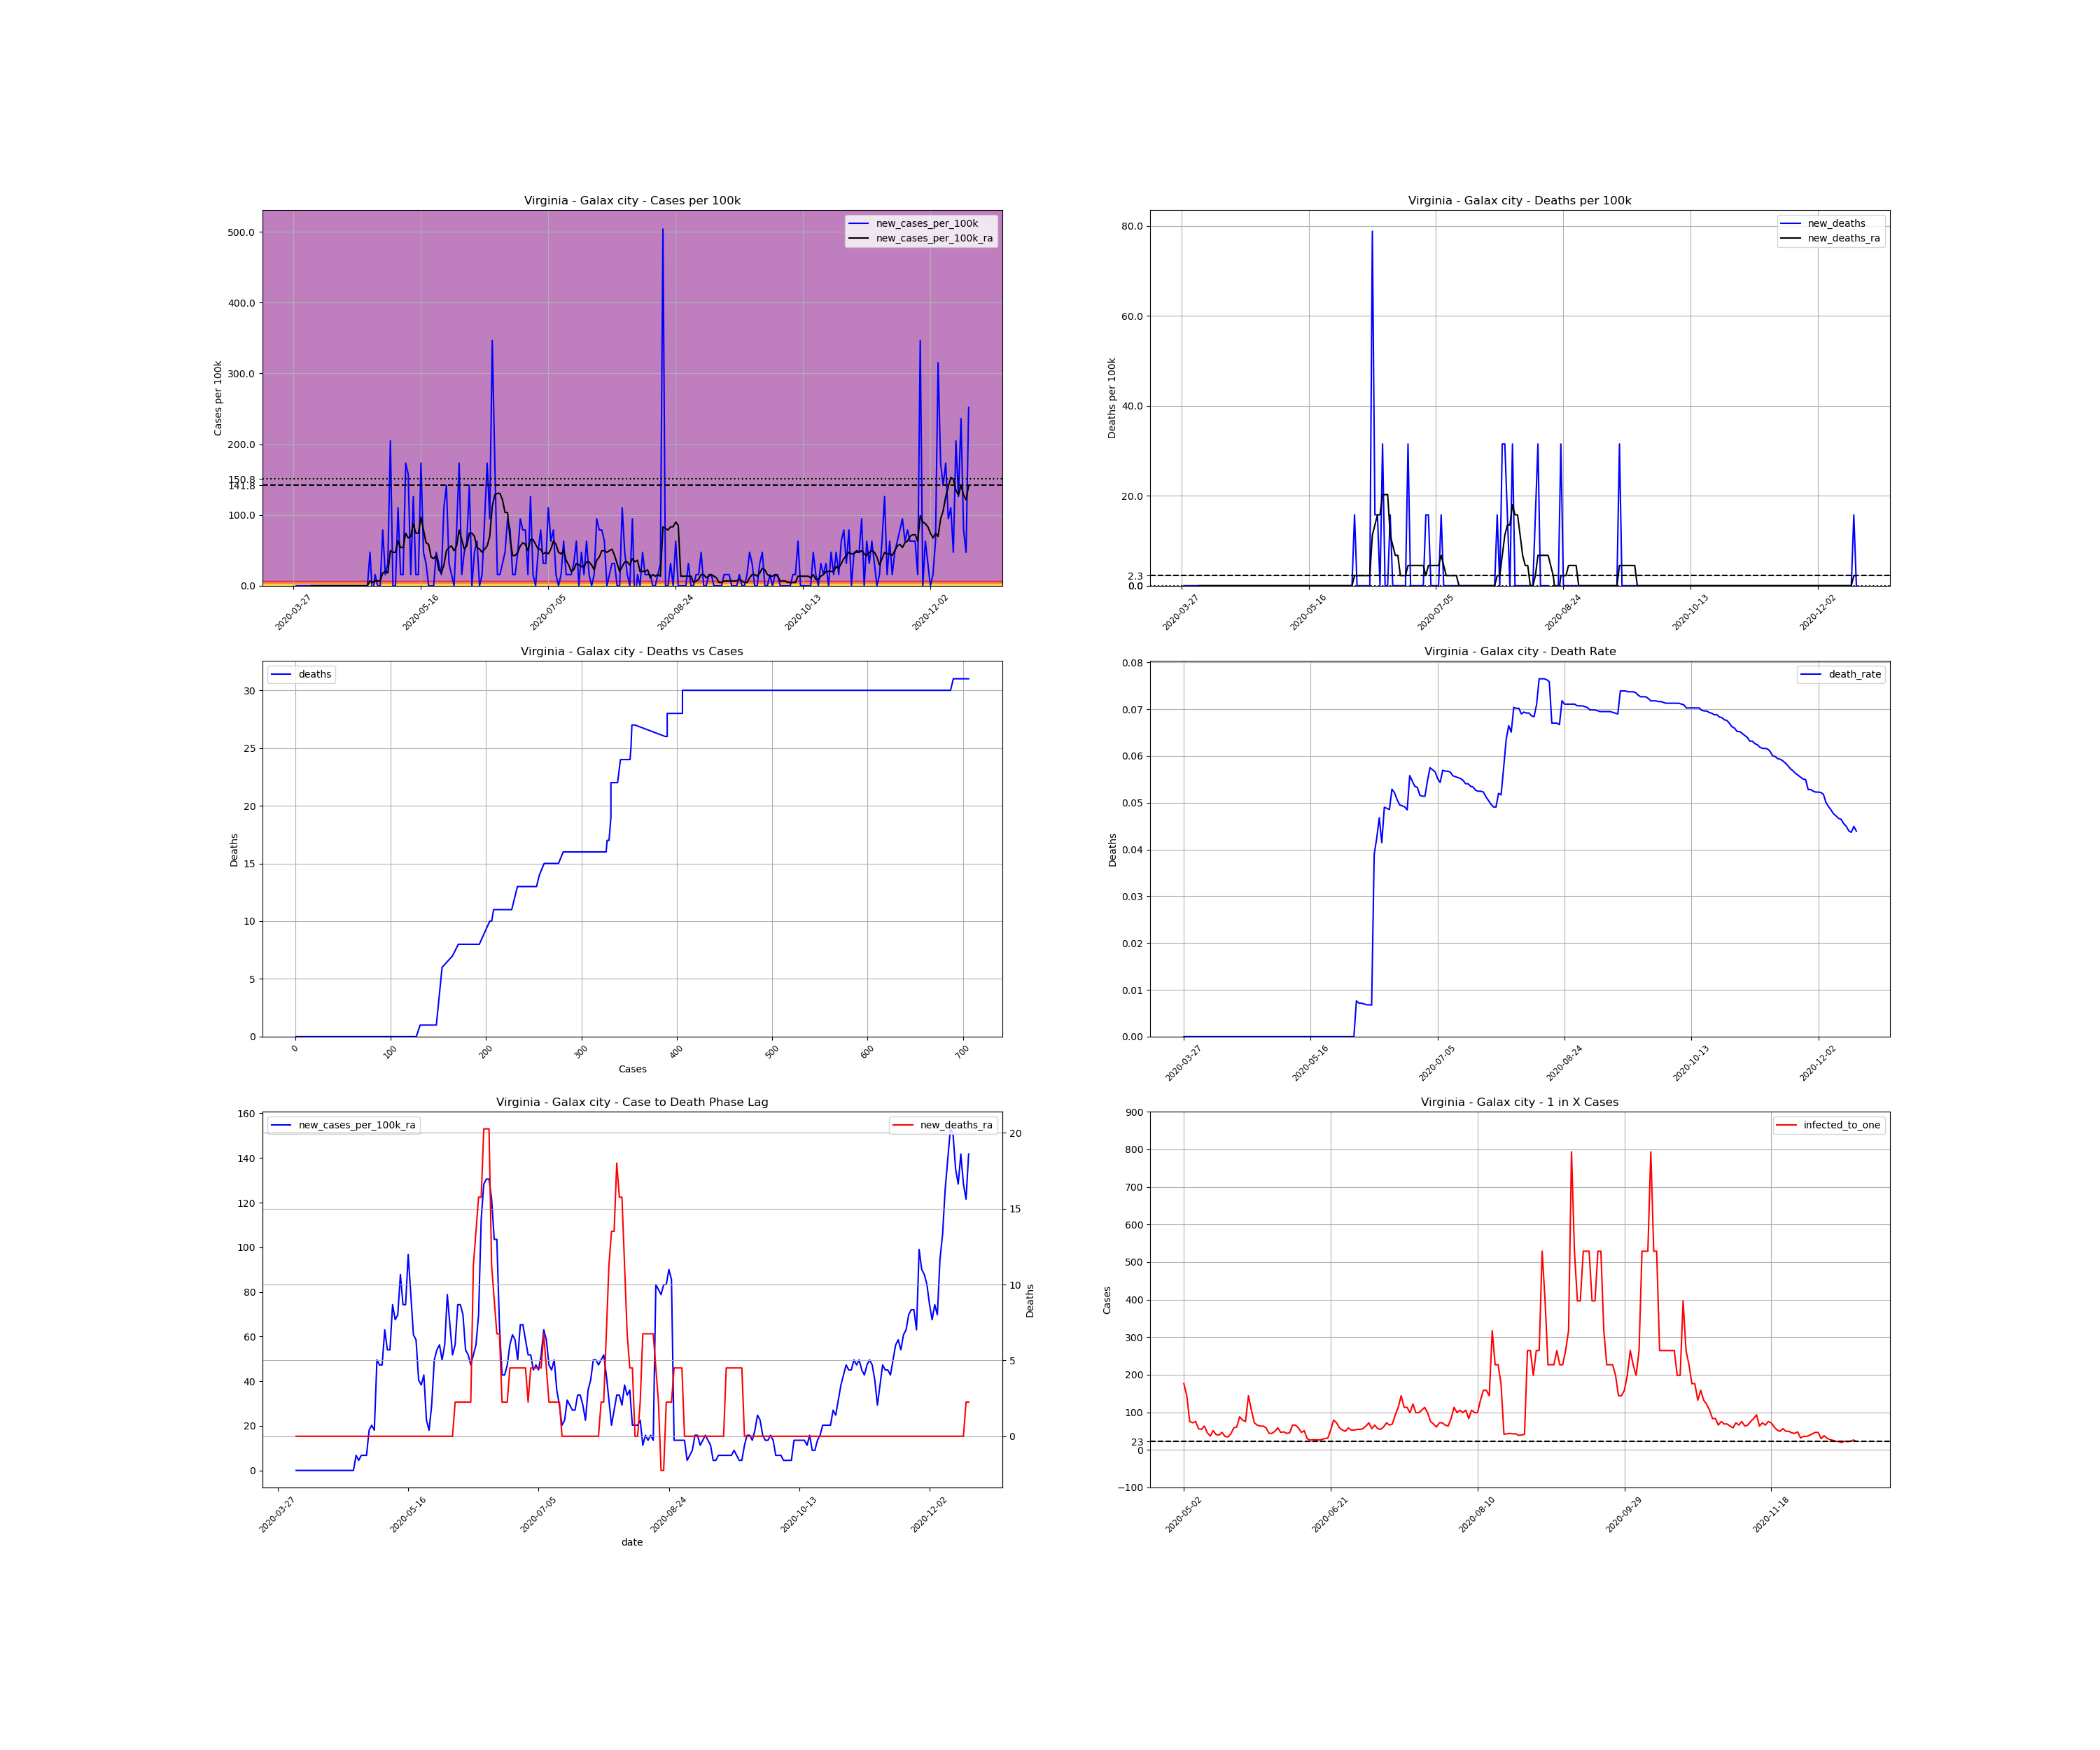

Data behind this chart, as committed beside it:
, date, county, state, fips, cases, deaths, COUNTY, STNAME, CTYNAME, POPESTIMATE2019, cases_per_100k, deaths_per_100k, death_rate, new_cases, new_cases_per_100k, new_deaths, new_cases_per_100k_ra, new_deaths_ra, active_cases, infected_to_one
476620, 2020-03-27, Galax city, Virginia, 51640, 1, 0.0, 640, Virginia, Galax city, 6347, 15.76, 0.0, 0.0, , , , , , , 
476621, 2020-03-28, Galax city, Virginia, 51640, 1, 0.0, 640, Virginia, Galax city, 6347, 15.76, 0.0, 0.0, 0.0, 0.0, 0.0, , , , 
476622, 2020-03-29, Galax city, Virginia, 51640, 1, 0.0, 640, Virginia, Galax city, 6347, 15.76, 0.0, 0.0, 0.0, 0.0, 0.0, , , , 
476623, 2020-03-30, Galax city, Virginia, 51640, 1, 0.0, 640, Virginia, Galax city, 6347, 15.76, 0.0, 0.0, 0.0, 0.0, 0.0, , , , 
476624, 2020-03-31, Galax city, Virginia, 51640, 1, 0.0, 640, Virginia, Galax city, 6347, 15.76, 0.0, 0.0, 0.0, 0.0, 0.0, , , , 
476625, 2020-04-01, Galax city, Virginia, 51640, 1, 0.0, 640, Virginia, Galax city, 6347, 15.76, 0.0, 0.0, 0.0, 0.0, 0.0, , , , 
476626, 2020-04-02, Galax city, Virginia, 51640, 1, 0.0, 640, Virginia, Galax city, 6347, 15.76, 0.0, 0.0, 0.0, 0.0, 0.0, , , , 
476627, 2020-04-03, Galax city, Virginia, 51640, 1, 0.0, 640, Virginia, Galax city, 6347, 15.76, 0.0, 0.0, 0.0, 0.0, 0.0, 0.0, 0.0, , 
476628, 2020-04-04, Galax city, Virginia, 51640, 1, 0.0, 640, Virginia, Galax city, 6347, 15.76, 0.0, 0.0, 0.0, 0.0, 0.0, 0.0, 0.0, 0.0, inf
476629, 2020-04-05, Galax city, Virginia, 51640, 1, 0.0, 640, Virginia, Galax city, 6347, 15.76, 0.0, 0.0, 0.0, 0.0, 0.0, 0.0, 0.0, 0.0, inf
476630, 2020-04-06, Galax city, Virginia, 51640, 1, 0.0, 640, Virginia, Galax city, 6347, 15.76, 0.0, 0.0, 0.0, 0.0, 0.0, 0.0, 0.0, 0.0, inf
476631, 2020-04-07, Galax city, Virginia, 51640, 1, 0.0, 640, Virginia, Galax city, 6347, 15.76, 0.0, 0.0, 0.0, 0.0, 0.0, 0.0, 0.0, 0.0, inf
476632, 2020-04-08, Galax city, Virginia, 51640, 1, 0.0, 640, Virginia, Galax city, 6347, 15.76, 0.0, 0.0, 0.0, 0.0, 0.0, 0.0, 0.0, 0.0, inf
476633, 2020-04-09, Galax city, Virginia, 51640, 1, 0.0, 640, Virginia, Galax city, 6347, 15.76, 0.0, 0.0, 0.0, 0.0, 0.0, 0.0, 0.0, 0.0, inf
476634, 2020-04-10, Galax city, Virginia, 51640, 1, 0.0, 640, Virginia, Galax city, 6347, 15.76, 0.0, 0.0, 0.0, 0.0, 0.0, 0.0, 0.0, 0.0, inf
476635, 2020-04-11, Galax city, Virginia, 51640, 1, 0.0, 640, Virginia, Galax city, 6347, 15.76, 0.0, 0.0, 0.0, 0.0, 0.0, 0.0, 0.0, 0.0, inf
476636, 2020-04-12, Galax city, Virginia, 51640, 1, 0.0, 640, Virginia, Galax city, 6347, 15.76, 0.0, 0.0, 0.0, 0.0, 0.0, 0.0, 0.0, 0.0, inf
476637, 2020-04-13, Galax city, Virginia, 51640, 1, 0.0, 640, Virginia, Galax city, 6347, 15.76, 0.0, 0.0, 0.0, 0.0, 0.0, 0.0, 0.0, 0.0, inf
476638, 2020-04-14, Galax city, Virginia, 51640, 1, 0.0, 640, Virginia, Galax city, 6347, 15.76, 0.0, 0.0, 0.0, 0.0, 0.0, 0.0, 0.0, 0.0, inf
476639, 2020-04-15, Galax city, Virginia, 51640, 1, 0.0, 640, Virginia, Galax city, 6347, 15.76, 0.0, 0.0, 0.0, 0.0, 0.0, 0.0, 0.0, 0.0, inf
476640, 2020-04-16, Galax city, Virginia, 51640, 1, 0.0, 640, Virginia, Galax city, 6347, 15.76, 0.0, 0.0, 0.0, 0.0, 0.0, 0.0, 0.0, 0.0, inf
476641, 2020-04-17, Galax city, Virginia, 51640, 1, 0.0, 640, Virginia, Galax city, 6347, 15.76, 0.0, 0.0, 0.0, 0.0, 0.0, 0.0, 0.0, 0.0, inf
476642, 2020-04-18, Galax city, Virginia, 51640, 1, 0.0, 640, Virginia, Galax city, 6347, 15.76, 0.0, 0.0, 0.0, 0.0, 0.0, 0.0, 0.0, 0.0, inf
476643, 2020-04-19, Galax city, Virginia, 51640, 1, 0.0, 640, Virginia, Galax city, 6347, 15.76, 0.0, 0.0, 0.0, 0.0, 0.0, 0.0, 0.0, 0.0, inf
476644, 2020-04-20, Galax city, Virginia, 51640, 1, 0.0, 640, Virginia, Galax city, 6347, 15.76, 0.0, 0.0, 0.0, 0.0, 0.0, 0.0, 0.0, 0.0, inf
476645, 2020-04-21, Galax city, Virginia, 51640, 1, 0.0, 640, Virginia, Galax city, 6347, 15.76, 0.0, 0.0, 0.0, 0.0, 0.0, 0.0, 0.0, 0.0, inf
476646, 2020-04-22, Galax city, Virginia, 51640, 1, 0.0, 640, Virginia, Galax city, 6347, 15.76, 0.0, 0.0, 0.0, 0.0, 0.0, 0.0, 0.0, 0.0, inf
476647, 2020-04-23, Galax city, Virginia, 51640, 1, 0.0, 640, Virginia, Galax city, 6347, 15.76, 0.0, 0.0, 0.0, 0.0, 0.0, 0.0, 0.0, 0.0, inf
476648, 2020-04-24, Galax city, Virginia, 51640, 1, 0.0, 640, Virginia, Galax city, 6347, 15.76, 0.0, 0.0, 0.0, 0.0, 0.0, 0.0, 0.0, 0.0, inf
476649, 2020-04-25, Galax city, Virginia, 51640, 1, 0.0, 640, Virginia, Galax city, 6347, 15.76, 0.0, 0.0, 0.0, 0.0, 0.0, 0.0, 0.0, 0.0, inf
476650, 2020-04-26, Galax city, Virginia, 51640, 4, 0.0, 640, Virginia, Galax city, 6347, 63.02, 0.0, 0.0, 3.0, 47.27, 0.0, 6.752, 0.0, 3.0, 528.9
476651, 2020-04-27, Galax city, Virginia, 51640, 3, 0.0, 640, Virginia, Galax city, 6347, 47.27, 0.0, 0.0, -1.0, -15.76, 0.0, 4.502, 0.0, 2.0, 793.4
476652, 2020-04-28, Galax city, Virginia, 51640, 4, 0.0, 640, Virginia, Galax city, 6347, 63.02, 0.0, 0.0, 1.0, 15.76, 0.0, 6.752, 0.0, 3.0, 528.9
476653, 2020-04-29, Galax city, Virginia, 51640, 4, 0.0, 640, Virginia, Galax city, 6347, 63.02, 0.0, 0.0, 0.0, 0.0, 0.0, 6.752, 0.0, 3.0, 528.9
476654, 2020-04-30, Galax city, Virginia, 51640, 4, 0.0, 640, Virginia, Galax city, 6347, 63.02, 0.0, 0.0, 0.0, 0.0, 0.0, 6.752, 0.0, 3.0, 528.9
476655, 2020-05-01, Galax city, Virginia, 51640, 9, 0.0, 640, Virginia, Galax city, 6347, 141.8, 0.0, 0.0, 5.0, 78.78, 0.0, 18.01, 0.0, 8.0, 198.3
476656, 2020-05-02, Galax city, Virginia, 51640, 10, 0.0, 640, Virginia, Galax city, 6347, 157.6, 0.0, 0.0, 1.0, 15.76, 0.0, 20.26, 0.0, 9.0, 176.3
476657, 2020-05-03, Galax city, Virginia, 51640, 12, 0.0, 640, Virginia, Galax city, 6347, 189.1, 0.0, 0.0, 2.0, 31.51, 0.0, 18.01, 0.0, 11.0, 144.2
476658, 2020-05-04, Galax city, Virginia, 51640, 25, 0.0, 640, Virginia, Galax city, 6347, 393.9, 0.0, 0.0, 13.0, 204.8, 0.0, 49.52, 0.0, 21.0, 75.56
476659, 2020-05-05, Galax city, Virginia, 51640, 25, 0.0, 640, Virginia, Galax city, 6347, 393.9, 0.0, 0.0, 0.0, 0.0, 0.0, 47.27, 0.0, 22.0, 72.12
476660, 2020-05-06, Galax city, Virginia, 51640, 25, 0.0, 640, Virginia, Galax city, 6347, 393.9, 0.0, 0.0, 0.0, 0.0, 0.0, 47.27, 0.0, 21.0, 75.56
476661, 2020-05-07, Galax city, Virginia, 51640, 32, 0.0, 640, Virginia, Galax city, 6347, 504.2, 0.0, 0.0, 7.0, 110.3, 0.0, 63.02, 0.0, 28.0, 56.67
476662, 2020-05-08, Galax city, Virginia, 51640, 33, 0.0, 640, Virginia, Galax city, 6347, 519.9, 0.0, 0.0, 1.0, 15.76, 0.0, 54.02, 0.0, 29.0, 54.72
476663, 2020-05-09, Galax city, Virginia, 51640, 34, 0.0, 640, Virginia, Galax city, 6347, 535.7, 0.0, 0.0, 1.0, 15.76, 0.0, 54.02, 0.0, 25.0, 63.47
476664, 2020-05-10, Galax city, Virginia, 51640, 45, 0.0, 640, Virginia, Galax city, 6347, 709, 0.0, 0.0, 11.0, 173.3, 0.0, 74.28, 0.0, 35.0, 45.34
476665, 2020-05-11, Galax city, Virginia, 51640, 55, 0.0, 640, Virginia, Galax city, 6347, 866.6, 0.0, 0.0, 10.0, 157.6, 0.0, 67.52, 0.0, 43.0, 36.9
476666, 2020-05-12, Galax city, Virginia, 51640, 56, 0.0, 640, Virginia, Galax city, 6347, 882.3, 0.0, 0.0, 1.0, 15.76, 0.0, 69.77, 0.0, 31.0, 51.19
476667, 2020-05-13, Galax city, Virginia, 51640, 64, 0.0, 640, Virginia, Galax city, 6347, 1008, 0.0, 0.0, 8.0, 126, 0.0, 87.78, 0.0, 39.0, 40.69
476668, 2020-05-14, Galax city, Virginia, 51640, 65, 0.0, 640, Virginia, Galax city, 6347, 1024, 0.0, 0.0, 1.0, 15.76, 0.0, 74.28, 0.0, 40.0, 39.67
476669, 2020-05-15, Galax city, Virginia, 51640, 66, 0.0, 640, Virginia, Galax city, 6347, 1040, 0.0, 0.0, 1.0, 15.76, 0.0, 74.28, 0.0, 34.0, 46.67
476670, 2020-05-16, Galax city, Virginia, 51640, 77, 0.0, 640, Virginia, Galax city, 6347, 1213, 0.0, 0.0, 11.0, 173.3, 0.0, 96.78, 0.0, 44.0, 36.06
476671, 2020-05-17, Galax city, Virginia, 51640, 80, 0.0, 640, Virginia, Galax city, 6347, 1260, 0.0, 0.0, 3.0, 47.27, 0.0, 78.78, 0.0, 46.0, 34.49
476672, 2020-05-18, Galax city, Virginia, 51640, 82, 0.0, 640, Virginia, Galax city, 6347, 1292, 0.0, 0.0, 2.0, 31.51, 0.0, 60.77, 0.0, 37.0, 42.89
476673, 2020-05-19, Galax city, Virginia, 51640, 82, 0.0, 640, Virginia, Galax city, 6347, 1292, 0.0, 0.0, 0.0, 0.0, 0.0, 58.52, 0.0, 27.0, 58.77
476674, 2020-05-20, Galax city, Virginia, 51640, 82, 0.0, 640, Virginia, Galax city, 6347, 1292, 0.0, 0.0, 0.0, 0.0, 0.0, 40.51, 0.0, 26.0, 61.03
476675, 2020-05-21, Galax city, Virginia, 51640, 82, 0.0, 640, Virginia, Galax city, 6347, 1292, 0.0, 0.0, 0.0, 0.0, 0.0, 38.26, 0.0, 18.0, 88.15
476676, 2020-05-22, Galax city, Virginia, 51640, 85, 0.0, 640, Virginia, Galax city, 6347, 1339, 0.0, 0.0, 3.0, 47.27, 0.0, 42.76, 0.0, 20.0, 79.34
476677, 2020-05-23, Galax city, Virginia, 51640, 87, 0.0, 640, Virginia, Galax city, 6347, 1371, 0.0, 0.0, 2.0, 31.51, 0.0, 22.51, 0.0, 21.0, 75.56
476678, 2020-05-24, Galax city, Virginia, 51640, 88, 0.0, 640, Virginia, Galax city, 6347, 1386, 0.0, 0.0, 1.0, 15.76, 0.0, 18.01, 0.0, 11.0, 144.2
476679, 2020-05-25, Galax city, Virginia, 51640, 95, 0.0, 640, Virginia, Galax city, 6347, 1497, 0.0, 0.0, 7.0, 110.3, 0.0, 29.26, 0.0, 15.0, 105.8
... 206 more rows
